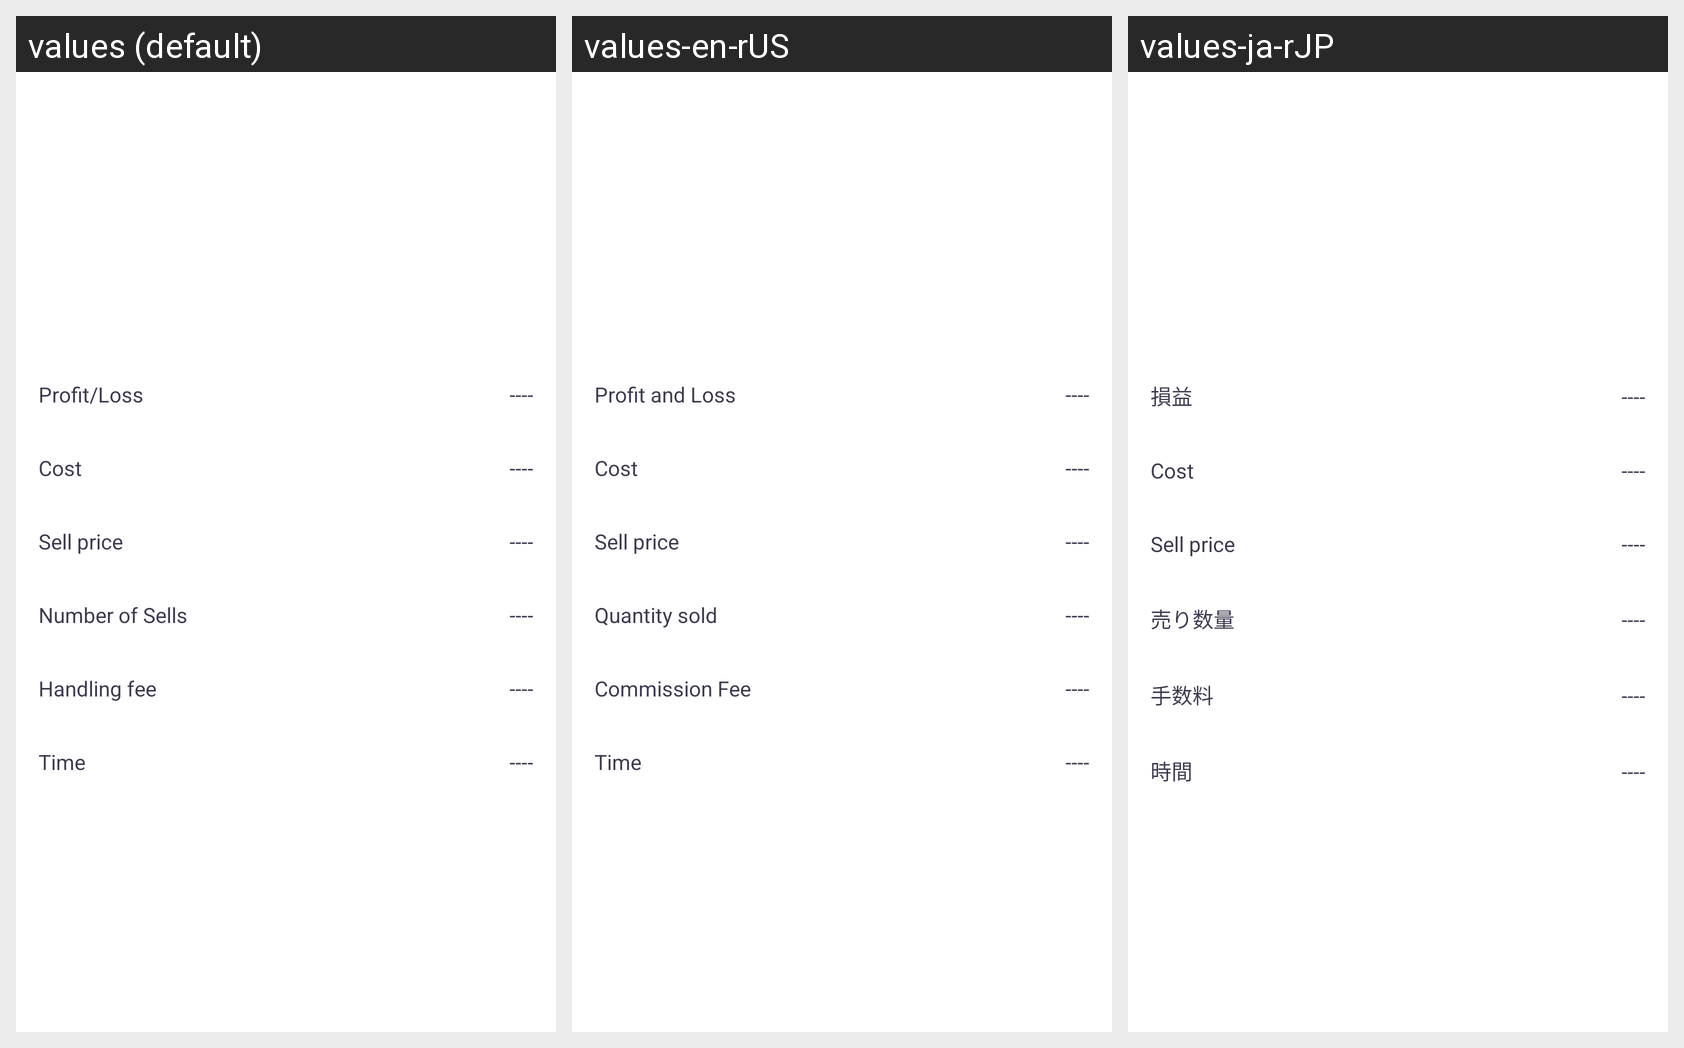

Locale-by-locale string values for the Android screen shown in this grid:
Android screen res/layout/activity_maichu_detail.xml rendered under 3 locales, left to right: values (default), values-en-rUS, values-ja-rJP. Device: Nexus 5 (rendered at 1080×1920; each locale shown at half size, 540×960, under a caption strip naming it); theme AppThemeToolBar.Translucent.
Other locales in the repository, not shown: values-de-rDE, values-es, values-fr, values-jp, values-ko, values-pt, values-ru, values-zh-rCN, values-zh-rTW.
Strings drawn on this screen, with the default value and each locale's value (text and hints the layout hard-codes, and strings that could not be matched under every locale, appear in the picture but are not listed):

yingkui
  values: Profit/Loss
  values-en-rUS: Profit and Loss
  values-ja-rJP: 損益

chengben
  values: Cost
  values-en-rUS: Cost  [not translated; the default value is used]
  values-ja-rJP: Cost  [not translated; the default value is used]

maichujiage
  values: Sell price
  values-en-rUS: Sell price  [not translated; the default value is used]
  values-ja-rJP: Sell price  [not translated; the default value is used]

maichushuliang
  values: Number of Sells
  values-en-rUS: Quantity sold
  values-ja-rJP: 売り数量

shouxufei
  values: Handling fee
  values-en-rUS: Commission Fee
  values-ja-rJP: 手数料

shijian
  values: Time
  values-en-rUS: Time
  values-ja-rJP: 時間
